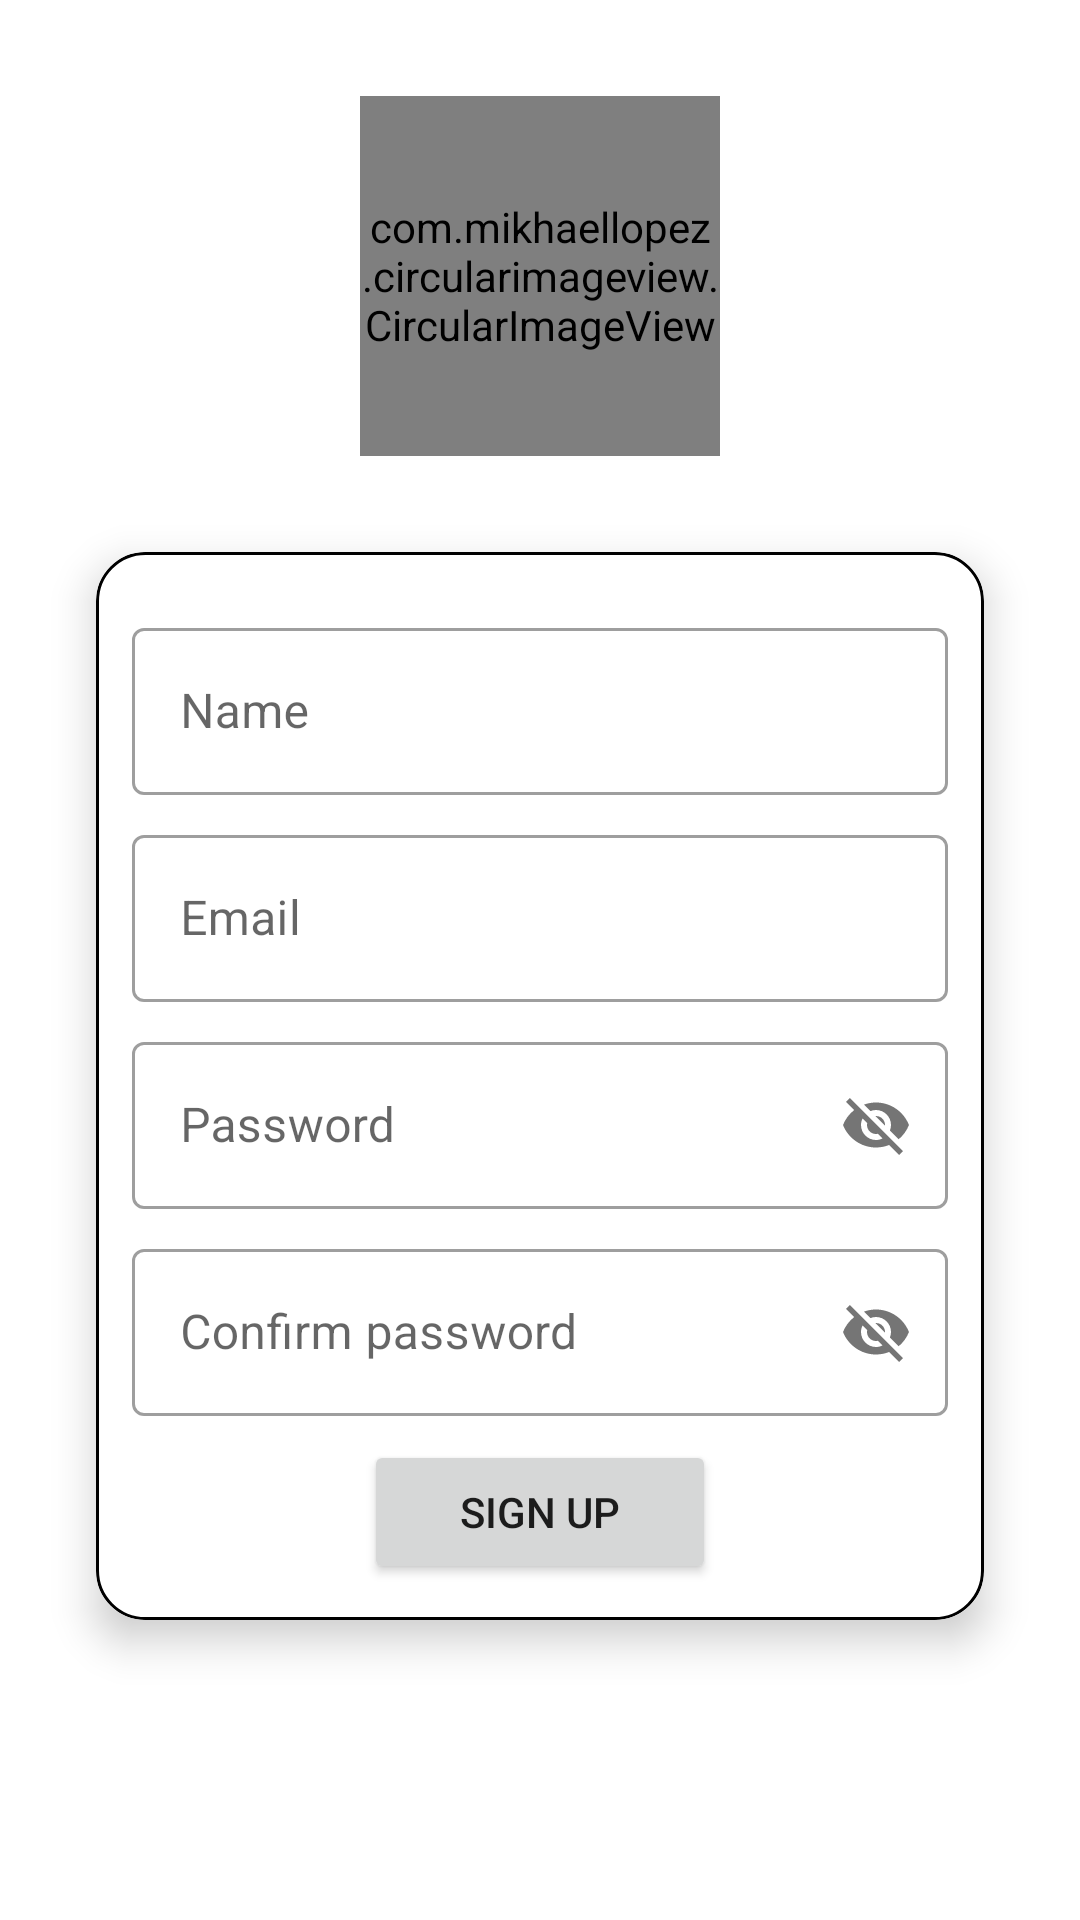

This screen was rendered from an Android layout file. Write that file and the resources it references.
<!-- AndroidManifest.xml: application theme Theme.ChatMuch -->
<!-- res/layout/activity_sign_up.xml -->
<?xml version="1.0" encoding="utf-8"?>
<androidx.constraintlayout.widget.ConstraintLayout xmlns:android="http://schemas.android.com/apk/res/android"
    xmlns:app="http://schemas.android.com/apk/res-auto"
    xmlns:tools="http://schemas.android.com/tools"
    android:layout_width="match_parent"
    android:layout_height="match_parent"
    tools:context=".signUp.SignUp">

    <include
        layout="@layout/custom_progressbar"
        android:id="@+id/progressBar"
        android:visibility="gone"/>


    <com.mikhaellopez.circularimageview.CircularImageView
        android:id="@+id/ivProfile"
        android:layout_width="120dp"
        android:layout_height="120dp"
        android:layout_marginTop="32dp"
        android:onClick="pickImage"
        android:src="@drawable/ic_profile"
        app:layout_constraintEnd_toEndOf="parent"
        app:layout_constraintStart_toStartOf="parent"
        app:layout_constraintTop_toTopOf="parent" />

    <androidx.cardview.widget.CardView
        android:layout_width="match_parent"
        android:layout_height="wrap_content"
        android:layout_margin="32dp"
        app:cardCornerRadius="16dp"
        app:cardElevation="8dp"
        app:layout_constraintEnd_toEndOf="parent"
        app:layout_constraintStart_toStartOf="parent"
        app:layout_constraintTop_toBottomOf="@+id/ivProfile">

        <LinearLayout
            android:layout_width="match_parent"
            android:layout_height="match_parent"
            android:background="@drawable/card_border"
            android:gravity="center"
            android:orientation="vertical"
            android:padding="12dp">

            <com.google.android.material.textfield.TextInputLayout
                style="@style/Widget.MaterialComponents.TextInputLayout.OutlinedBox"
                android:layout_width="match_parent"
                android:layout_height="match_parent"
                android:layout_marginTop="8dp">

                <com.google.android.material.textfield.TextInputEditText
                    android:id="@+id/etName"
                    android:layout_width="match_parent"
                    android:layout_height="wrap_content"
                    android:hint="Name" />
            </com.google.android.material.textfield.TextInputLayout>

            <com.google.android.material.textfield.TextInputLayout
                style="@style/Widget.MaterialComponents.TextInputLayout.OutlinedBox"
                android:layout_width="match_parent"
                android:layout_height="match_parent"
                android:layout_marginTop="8dp">

                <com.google.android.material.textfield.TextInputEditText
                    android:id="@+id/etEmail"
                    android:layout_width="match_parent"
                    android:layout_height="wrap_content"
                    android:hint="Email" />
            </com.google.android.material.textfield.TextInputLayout>

            <com.google.android.material.textfield.TextInputLayout
                style="@style/Widget.MaterialComponents.TextInputLayout.OutlinedBox"
                android:layout_width="match_parent"
                android:layout_height="match_parent"
                android:layout_marginTop="8dp"
                app:passwordToggleEnabled="true">

                <com.google.android.material.textfield.TextInputEditText
                    android:id="@+id/etPassword"
                    android:layout_width="match_parent"
                    android:layout_height="wrap_content"
                    android:hint="Password" />
            </com.google.android.material.textfield.TextInputLayout>

            <com.google.android.material.textfield.TextInputLayout
                style="@style/Widget.MaterialComponents.TextInputLayout.OutlinedBox"
                android:layout_width="match_parent"
                android:layout_height="match_parent"
                android:layout_marginTop="8dp"
                app:passwordToggleEnabled="true">

                <com.google.android.material.textfield.TextInputEditText
                    android:id="@+id/etConfirmPassword"
                    android:layout_width="match_parent"
                    android:layout_height="wrap_content"
                    android:hint="Confirm password" />
            </com.google.android.material.textfield.TextInputLayout>

            <Button
                android:id="@+id/btnLogin"
                android:layout_width="wrap_content"
                android:layout_height="wrap_content"
                android:layout_marginTop="8dp"

                android:onClick="btnSignupClick"
                android:paddingLeft="32dp"
                android:paddingRight="32dp"
                android:text="Sign Up" />


        </LinearLayout>
    </androidx.cardview.widget.CardView>

</androidx.constraintlayout.widget.ConstraintLayout>
<!-- res/layout/custom_progressbar.xml (included above) -->
<?xml version="1.0" encoding="utf-8"?>
<androidx.cardview.widget.CardView xmlns:android="http://schemas.android.com/apk/res/android"
    xmlns:app="http://schemas.android.com/apk/res-auto"
    android:layout_width="match_parent"
    android:layout_height="match_parent"
    android:background="#33ffffff"
    app:cardElevation="16dp">

    <LinearLayout
        android:layout_width="match_parent"
        android:layout_height="match_parent"
        android:gravity="center"
        android:orientation="vertical">

        <ProgressBar
            android:id="@+id/progressBar"
            style="?android:attr/progressBarStyle"
            android:layout_width="wrap_content"
            android:layout_height="wrap_content" />

        <TextView
            android:id="@+id/tvProgressbar"
            android:layout_width="wrap_content"
            android:layout_height="wrap_content"
            android:layout_marginTop="8dp"
            android:text="Please wait ..."
            android:textColor="@color/orange"
            android:textSize="24sp" />
    </LinearLayout>
</androidx.cardview.widget.CardView>
<!-- resources referenced by this layout -->
<resources>
  <color name="orange">#FFB300</color>
  <!-- drawable card_border (drawable) -->
  <?xml version="1.0" encoding="utf-8"?>
  <shape xmlns:android="http://schemas.android.com/apk/res/android"
      android:shape="rectangle">
      <stroke android:width="1dp" android:color="@color/black"/>
      <corners android:radius="16dp"/>
  </shape>
  <!-- drawable ic_profile: jpg bitmap (drawable, 4243 bytes) -->
  <style name="Theme.ChatMuch" parent="Theme.MaterialComponents.DayNight.DarkActionBar">
          
          <item name="colorPrimary">@color/purple_500</item>
          <item name="colorPrimaryVariant">@color/purple_700</item>
          <item name="colorOnPrimary">@color/white</item>
          
          <item name="colorSecondary">@color/teal_200</item>
          <item name="colorSecondaryVariant">@color/teal_700</item>
          <item name="colorOnSecondary">@color/black</item>
          
          <item name="actionModeBackground">@color/purple_500</item>
          <item name="android:statusBarColor" tools:targetApi="l">?attr/colorPrimaryVariant</item>
          
      </style>
  <color name="black">#FF000000</color>
  <color name="purple_500">#FF000000</color>
  <color name="purple_700">#FFB300</color>
  <color name="white">#FFFFFFFF</color>
  <color name="teal_200">#FF03DAC5</color>
  <color name="teal_700">#FF018786</color>
</resources>
